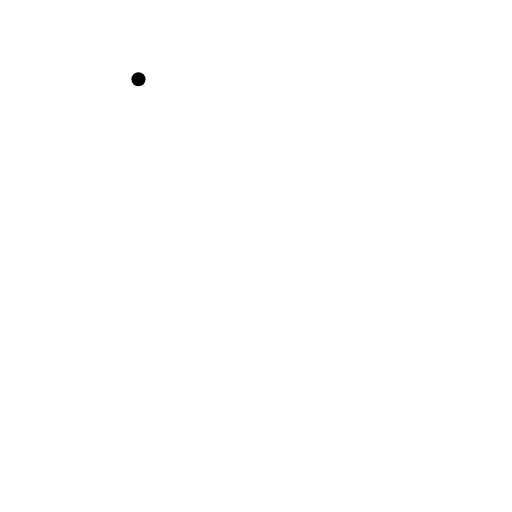
t = 0.00 s
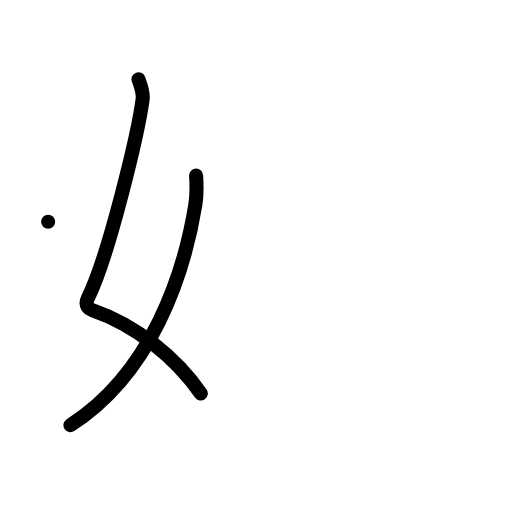
t = 2.00 s
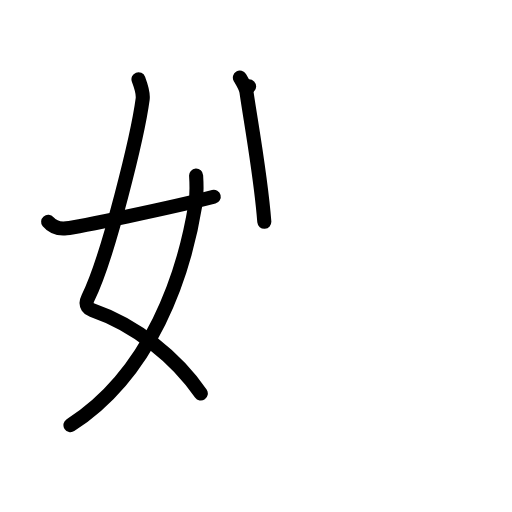
t = 4.00 s
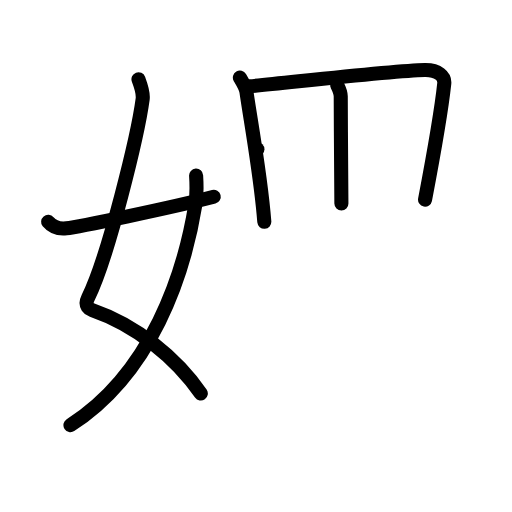
t = 6.00 s
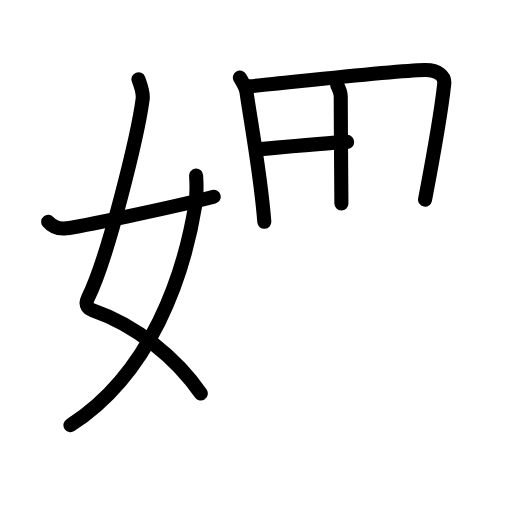
t = 6.50 s
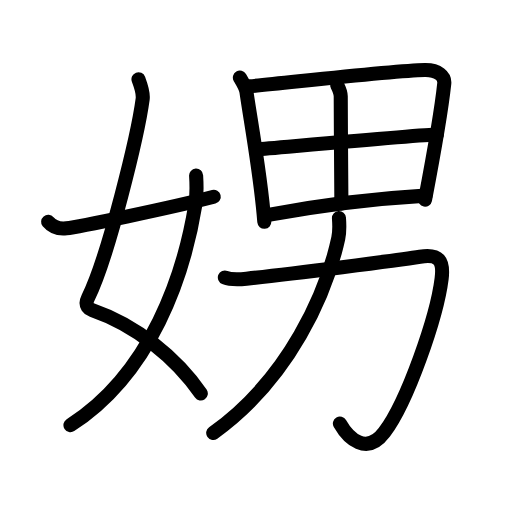
t = 10.00 s

The animated SVG that drew these frames (rendered in a browser with its animation timeline set to each time). Animation: 33 SMIL elements (animate=33); one cycle of 10.00 s.

<?xml version="1.0" encoding="UTF-8"?>
<!--
AniKanjiVG is licensed by CC-BY-SA Paul C. Sommerhoff (https://bitbucket.org/sommerhoff/anikanjivg).
AniKanjiVG uses KanjiVG which is licensed by CC-BY-SA Ulrich Apel (http://kanjivg.tagaini.net).
See also http://creativecommons.org/licenses/by-sa/3.0/
-->
<svg xmlns:kvg='http://kanjivg.tagaini.net' xmlns='http://www.w3.org/2000/svg' width='109' height='109' viewBox='0 0 109 109' style='fill:none;stroke:#000000;stroke-width:3;stroke-linecap:round;stroke-linejoin:round;' id="kvg:kanji_05a1a"><g id="kvg:05a1a" kvg:element="娚"><g id="kvg:05a1a-g1" kvg:element="女" kvg:variant="true" kvg:position="left" kvg:radical="general"><path id="kvg:05a1a-s1" kvg:type="㇛" d="M29.48,16.87c0.39,1.04,1.08,2.74,0.89,4.24c-0.98,7.39-7.31,33.65-11.63,42.29c-0.89,1.77,0.4,2.46,0.89,2.63C29,69.25,37.5,76.16,42.75,83.78"><animate attributeName="d" begin="0.0s" dur="0.25s" from="M29.48,16.87C29.48,16.87,29.48,16.87,29.48,16.87" to="M29.48,16.87c0.39,1.04,1.08,2.74,0.89,4.24" />
<animate attributeName="d" begin="0.25s" dur="0.25s" from="M29.48,16.87c0.39,1.04,1.08,2.74,0.89,4.24c0,0,0,0,0,0,0" to="M29.48,16.87c0.39,1.04,1.08,2.74,0.89,4.24c-0.98,7.39-7.31,33.65-11.63,42.29" />
<animate attributeName="d" begin="0.5s" dur="0.25s" from="M29.48,16.87c0.39,1.04,1.08,2.74,0.89,4.24c-0.98,7.39-7.31,33.65-11.63,42.29c0,0,0,0,0,0,0" to="M29.48,16.87c0.39,1.04,1.08,2.74,0.89,4.24c-0.98,7.39-7.31,33.65-11.63,42.29c-0.89,1.77,0.4,2.46,0.89,2.63" />
<animate attributeName="d" begin="0.75s" dur="0.25s" from="M29.48,16.87c0.39,1.04,1.08,2.74,0.89,4.24c-0.98,7.39-7.31,33.65-11.63,42.29c-0.89,1.77,0.4,2.46,0.89,2.63c0,0,0,0,0,0,0" to="M29.48,16.87c0.39,1.04,1.08,2.74,0.89,4.24c-0.98,7.39-7.31,33.65-11.63,42.29c-0.89,1.77,0.4,2.46,0.89,2.63C29,69.25,37.5,76.16,42.75,83.78" />
</path>
<path id="kvg:05a1a-s2" kvg:type="㇒" d="M41.75,37.39c0.08,1.27,0.14,4.34-0.16,6.18C39.18,58.41,32.23,79.46,15,90.5"><animate attributeName="d" begin="1.0s" dur="0.5s" from="M41.75,37.39C41.75,37.39,41.75,37.39,41.75,37.39" to="M41.75,37.39c0.08,1.27,0.14,4.34-0.16,6.18" />
<animate attributeName="d" begin="1.5s" dur="0.5s" from="M41.75,37.39c0.08,1.27,0.14,4.34-0.16,6.18c0,0,0,0,0,0,0" to="M41.75,37.39c0.08,1.27,0.14,4.34-0.16,6.18C39.18,58.41,32.23,79.46,15,90.5" />
<animate attributeName="d" begin="0s" dur="1.0s" from="M-100,-100" to="M-100,-100" />
</path>
<path id="kvg:05a1a-s3" kvg:type="㇀/㇐" d="M10.25,47.22c0.78,0.94,1.81,1.62,3.89,1.39c2.23-0.24,22.13-4.35,31.36-6.73"><animate attributeName="d" begin="2.0s" dur="0.5s" from="M10.25,47.22C10.25,47.22,10.25,47.22,10.25,47.22" to="M10.25,47.22c0.78,0.94,1.81,1.62,3.89,1.39" />
<animate attributeName="d" begin="2.5s" dur="0.5s" from="M10.25,47.22c0.78,0.94,1.81,1.62,3.89,1.39c0,0,0,0,0,0,0" to="M10.25,47.22c0.78,0.94,1.81,1.62,3.89,1.39c2.23-0.24,22.13-4.35,31.36-6.73" />
<animate attributeName="d" begin="0s" dur="2.0s" from="M-100,-100" to="M-100,-100" />
</path>
</g>
<g id="kvg:05a1a-g2" kvg:element="男" kvg:position="right"><g id="kvg:05a1a-g3" kvg:element="田" kvg:position="top"><path id="kvg:05a1a-s4" kvg:type="㇑" d="M51.07,16.53c0.55,0.94,1.28,2.1,1.4,3.03c0.75,5.4,3.03,17.61,3.8,27.66"><animate attributeName="d" begin="3.0s" dur="0.5s" from="M51.07,16.53C51.07,16.53,51.07,16.53,51.07,16.53" to="M51.07,16.53c0.55,0.94,1.28,2.1,1.4,3.03" />
<animate attributeName="d" begin="3.5s" dur="0.5s" from="M51.07,16.53c0.55,0.94,1.28,2.1,1.4,3.03c0,0,0,0,0,0,0" to="M51.07,16.53c0.55,0.94,1.28,2.1,1.4,3.03c0.75,5.4,3.03,17.61,3.8,27.66" />
<animate attributeName="d" begin="0s" dur="3.0s" from="M-100,-100" to="M-100,-100" />
</path>
<path id="kvg:05a1a-s5" kvg:type="㇕a" d="M53.03,18.39c10.13-0.97,30.49-3.32,37.4-3.48c2.86-0.06,4.3,1.38,4.15,2.85c-0.57,5.36-2.36,15.64-4.09,24.73"><animate attributeName="d" begin="4.0s" dur="0.3333333333333333s" from="M53.03,18.39C53.03,18.39,53.03,18.39,53.03,18.39" to="M53.03,18.39c10.13-0.97,30.49-3.32,37.4-3.48" />
<animate attributeName="d" begin="4.333333333333333s" dur="0.3333333333333333s" from="M53.03,18.39c10.13-0.97,30.49-3.32,37.4-3.48c0,0,0,0,0,0,0" to="M53.03,18.39c10.13-0.97,30.49-3.32,37.4-3.48c2.86-0.06,4.3,1.38,4.15,2.85" />
<animate attributeName="d" begin="4.666666666666667s" dur="0.3333333333333333s" from="M53.03,18.39c10.13-0.97,30.49-3.32,37.4-3.48c2.86-0.06,4.3,1.38,4.15,2.85c0,0,0,0,0,0,0" to="M53.03,18.39c10.13-0.97,30.49-3.32,37.4-3.48c2.86-0.06,4.3,1.38,4.15,2.85c-0.57,5.36-2.36,15.64-4.09,24.73" />
<animate attributeName="d" begin="0s" dur="4.0s" from="M-100,-100" to="M-100,-100" />
</path>
<path id="kvg:05a1a-s6" kvg:type="㇑a" d="M71.8,18.14c0.37,0.73,0.73,1.56,0.74,2.38c0.02,8.34,0.14,20.38,0.14,22.79"><animate attributeName="d" begin="5.0s" dur="0.5s" from="M71.8,18.14C71.8,18.14,71.8,18.14,71.8,18.14" to="M71.8,18.14c0.37,0.73,0.73,1.56,0.74,2.38" />
<animate attributeName="d" begin="5.5s" dur="0.5s" from="M71.8,18.14c0.37,0.73,0.73,1.56,0.74,2.38c0,0,0,0,0,0,0" to="M71.8,18.14c0.37,0.73,0.73,1.56,0.74,2.38c0.02,8.34,0.14,20.38,0.14,22.79" />
<animate attributeName="d" begin="0s" dur="5.0s" from="M-100,-100" to="M-100,-100" />
</path>
<path id="kvg:05a1a-s7" kvg:type="㇐a" d="M54.8,31.79c3.39-0.26,35.41-3.16,38.21-3.16"><animate attributeName="d" begin="6.0s" dur="1.0s" from="M54.8,31.79C54.8,31.79,54.8,31.79,54.8,31.79" to="M54.8,31.79c3.39-0.26,35.41-3.16,38.21-3.16" />
<animate attributeName="d" begin="0s" dur="6.0s" from="M-100,-100" to="M-100,-100" />
</path>
<path id="kvg:05a1a-s8" kvg:type="㇐a" d="M56.82,45.81c9.8-1.86,22.21-3.5,33.76-4.17"><animate attributeName="d" begin="7.0s" dur="1.0s" from="M56.82,45.81C56.82,45.81,56.82,45.81,56.82,45.81" to="M56.82,45.81c9.8-1.86,22.21-3.5,33.76-4.17" />
<animate attributeName="d" begin="0s" dur="7.0s" from="M-100,-100" to="M-100,-100" />
</path>
</g>
<g id="kvg:05a1a-g4" kvg:element="力" kvg:position="bottom"><path id="kvg:05a1a-s9" kvg:type="㇆" d="M47.87,59.08c1.15,0.47,3.6,0.36,4.61,0.26c9.63-1.03,32.4-3.95,36.92-4.67c4.1-0.66,5.08,0.84,4.62,4.64C93,67.5,86.75,85.5,81.82,92.04c-3.78,5.02-7.66,1.28-9.46-1.88"><animate attributeName="d" begin="8.0s" dur="0.2s" from="M47.87,59.08C47.87,59.08,47.87,59.08,47.87,59.08" to="M47.87,59.08c1.15,0.47,3.6,0.36,4.61,0.26" />
<animate attributeName="d" begin="8.2s" dur="0.2s" from="M47.87,59.08c1.15,0.47,3.6,0.36,4.61,0.26c0,0,0,0,0,0,0" to="M47.87,59.08c1.15,0.47,3.6,0.36,4.61,0.26c9.63-1.03,32.4-3.95,36.92-4.67" />
<animate attributeName="d" begin="8.4s" dur="0.2s" from="M47.87,59.08c1.15,0.47,3.6,0.36,4.61,0.26c9.63-1.03,32.4-3.95,36.92-4.67c0,0,0,0,0,0,0" to="M47.87,59.08c1.15,0.47,3.6,0.36,4.61,0.26c9.63-1.03,32.4-3.95,36.92-4.67c4.1-0.66,5.08,0.84,4.62,4.64" />
<animate attributeName="d" begin="8.6s" dur="0.2s" from="M47.87,59.08c1.15,0.47,3.6,0.36,4.61,0.26c9.63-1.03,32.4-3.95,36.92-4.67c4.1-0.66,5.08,0.84,4.62,4.64c0,0,0,0,0,0,0" to="M47.87,59.08c1.15,0.47,3.6,0.36,4.61,0.26c9.63-1.03,32.4-3.95,36.92-4.67c4.1-0.66,5.08,0.84,4.62,4.64C93,67.5,86.75,85.5,81.82,92.04" />
<animate attributeName="d" begin="8.8s" dur="0.2s" from="M47.87,59.08c1.15,0.47,3.6,0.36,4.61,0.26c9.63-1.03,32.4-3.95,36.92-4.67c4.1-0.66,5.08,0.84,4.62,4.64C93,67.5,86.75,85.5,81.82,92.04c0,0,0,0,0,0,0" to="M47.87,59.08c1.15,0.47,3.6,0.36,4.61,0.26c9.63-1.03,32.4-3.95,36.92-4.67c4.1-0.66,5.08,0.84,4.62,4.64C93,67.5,86.75,85.5,81.82,92.04c-3.78,5.02-7.66,1.28-9.46-1.88" />
<animate attributeName="d" begin="0s" dur="8.0s" from="M-100,-100" to="M-100,-100" />
</path>
<path id="kvg:05a1a-s10" kvg:type="㇒" d="M72.16,46.42c0.08,1.08,0.19,2.79-0.15,4.33c-2.5,11.42-10.22,29.67-26.62,41.43"><animate attributeName="d" begin="9.0s" dur="0.5s" from="M72.16,46.42C72.16,46.42,72.16,46.42,72.16,46.42" to="M72.16,46.42c0.08,1.08,0.19,2.79-0.15,4.33" />
<animate attributeName="d" begin="9.5s" dur="0.5s" from="M72.16,46.42c0.08,1.08,0.19,2.79-0.15,4.33c0,0,0,0,0,0,0" to="M72.16,46.42c0.08,1.08,0.19,2.79-0.15,4.33c-2.5,11.42-10.22,29.67-26.62,41.43" />
<animate attributeName="d" begin="0s" dur="9.0s" from="M-100,-100" to="M-100,-100" />
</path>
</g>
</g>
</g>
</svg>
